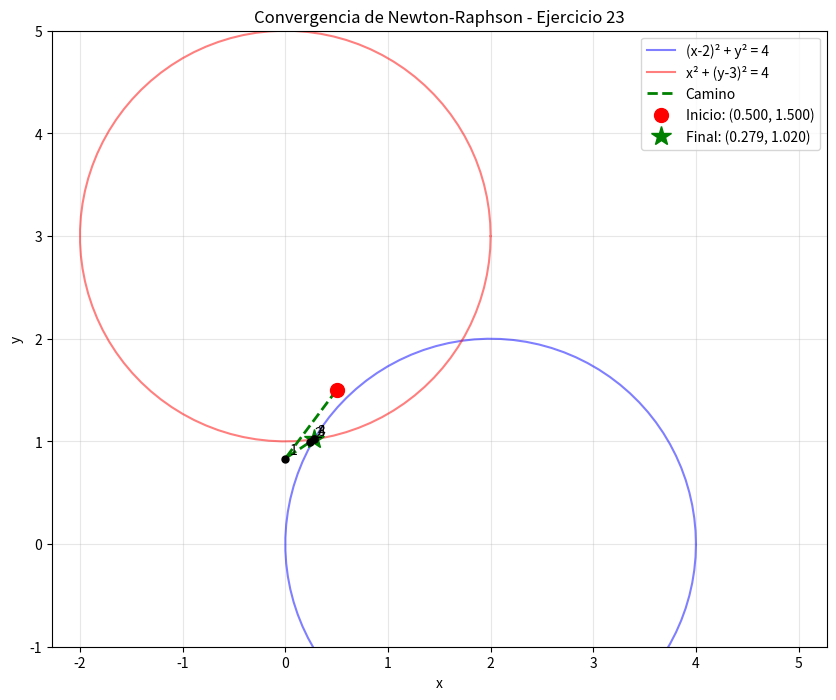
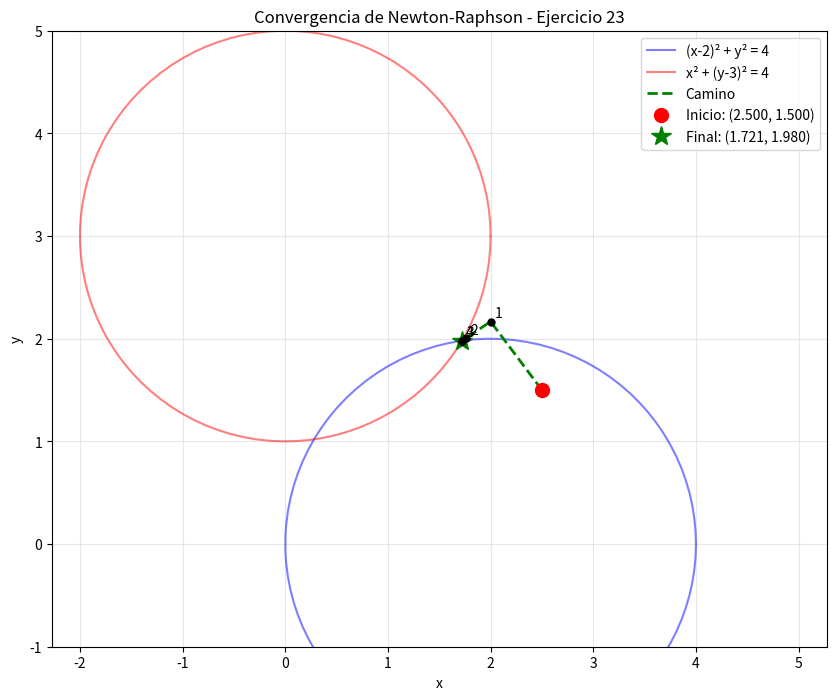

Recreate these plots in Python, in order.
import numpy as np
import matplotlib.pyplot as plt  # 👈 PASO 1

# ============================================================
# PASO 2: Función modificada que guarda historial
# ============================================================
def newton_raphson_con_historial(f, jacobian, x_inicial, tol=1e-4, max_iter=100):
    x = np.array(x_inicial, dtype=float)
    historial = [x.copy()]  # 👈 Guardar primera iteración
    
    print("Iteración |      x1       |      x2       |    ||Δx||    |    ||f||")
    print("-" * 65)
    
    for i in range(max_iter):
        F = f(x[0], x[1])
        J = jacobian(x[0], x[1])
        delta = np.linalg.solve(J, -F)
        x_nuevo = x + delta
        historial.append(x_nuevo.copy())  # 👈 Guardar cada iteración
        
        norm_delta = np.linalg.norm(delta)
        norm_f = np.linalg.norm(F)
        
        print(f"{i+1:9d} | {x_nuevo[0]:.6f} | {x_nuevo[1]:.6f} | {norm_delta:.2e} | {norm_f:.2e}")
        
        if norm_delta < tol:
            print(f"\n✅ Convergencia en {i+1} iteraciones")
            return x_nuevo, historial  # 👈 Retornar también historial
        
        x = x_nuevo
    
    return x, historial


# ============================================================
# PASO 3: Función para graficar
# ============================================================
def graficar_convergencia(historial):
    plt.figure(figsize=(10, 8))
    
    # Dibujar círculos
    theta = np.linspace(0, 2*np.pi, 100)
    plt.plot(2 + 2*np.cos(theta), 2*np.sin(theta), 'b-', alpha=0.5, label='(x-2)² + y² = 4')
    plt.plot(2*np.cos(theta), 3 + 2*np.sin(theta), 'r-', alpha=0.5, label='x² + (y-3)² = 4')
    
    # Convertir historial a array
    h = np.array(historial)
    
    # Dibujar camino
    plt.plot(h[:, 0], h[:, 1], 'g--', linewidth=2, label='Camino')
    
    # Puntos
    plt.plot(h[0, 0], h[0, 1], 'ro', markersize=10, label=f'Inicio: ({h[0,0]:.3f}, {h[0,1]:.3f})')
    plt.plot(h[-1, 0], h[-1, 1], 'g*', markersize=15, label=f'Final: ({h[-1,0]:.3f}, {h[-1,1]:.3f})')
    
    # Puntos intermedios
    for i, (x, y) in enumerate(h[1:-1], 1):
        plt.plot(x, y, 'ko', markersize=5)
        plt.annotate(str(i), (x, y), xytext=(3, 3), textcoords='offset points')
    
    plt.grid(True, alpha=0.3)
    plt.axis('equal')
    plt.xlim(-1, 4)
    plt.ylim(-1, 5)
    plt.title('Convergencia de Newton-Raphson - Ejercicio 23')
    plt.xlabel('x')
    plt.ylabel('y')
    plt.legend()
    plt.show()


# ============================================================
# PASO 4: Tu ejercicio modificado
# ============================================================
def ejercicio23():
    print("=" * 70)
    print("EJERCICIO 23: Intersección de círculos")
    print("=" * 70)
    
    def f(x, y):
        return np.array([(x-2)**2 + y**2 - 4, x**2 + (y-3)**2 - 4])
    
    def jacobian(x, y):
        return np.array([[2*(x-2), 2*y], [2*x, 2*(y-3)]])
    
    # Primer punto
    x0_1 = [0.5, 1.5]
    print("\n🔍 Primer punto...")
    sol1, hist1 = newton_raphson_con_historial(f, jacobian, x0_1)
    print(f"\n📌 Solución 1: ({sol1[0]:.6f}, {sol1[1]:.6f})")
    graficar_convergencia(hist1)  # 👈 Mostrar gráfica
    
    # Segundo punto
    x0_2 = [2.5, 1.5]
    print("\n🔍 Segundo punto...")
    sol2, hist2 = newton_raphson_con_historial(f, jacobian, x0_2)
    print(f"\n📌 Solución 2: ({sol2[0]:.6f}, {sol2[1]:.6f})")
    graficar_convergencia(hist2)  # 👈 Mostrar gráfica
    
    return sol1, sol2


# Ejecutar
if __name__ == "__main__":
    ejercicio23()
